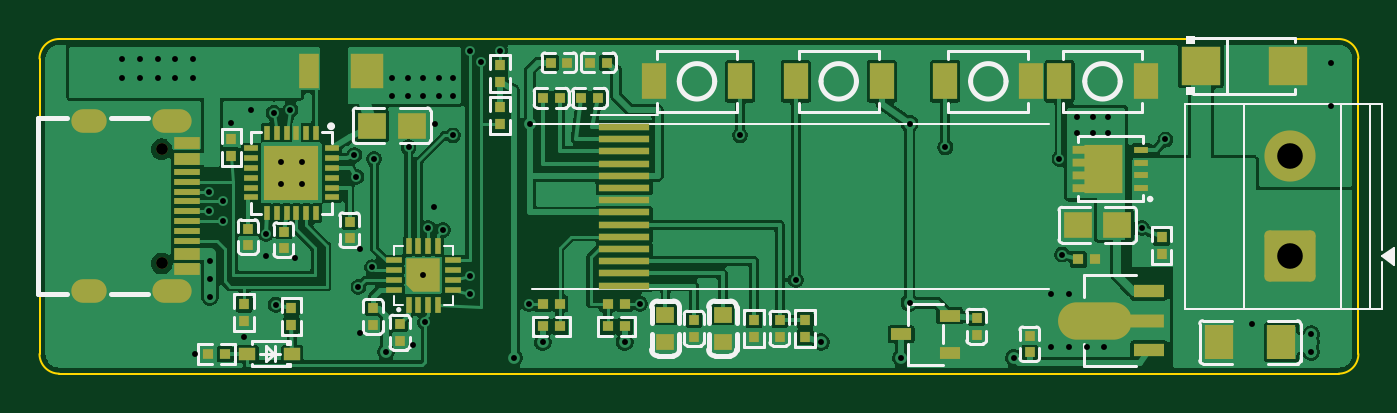
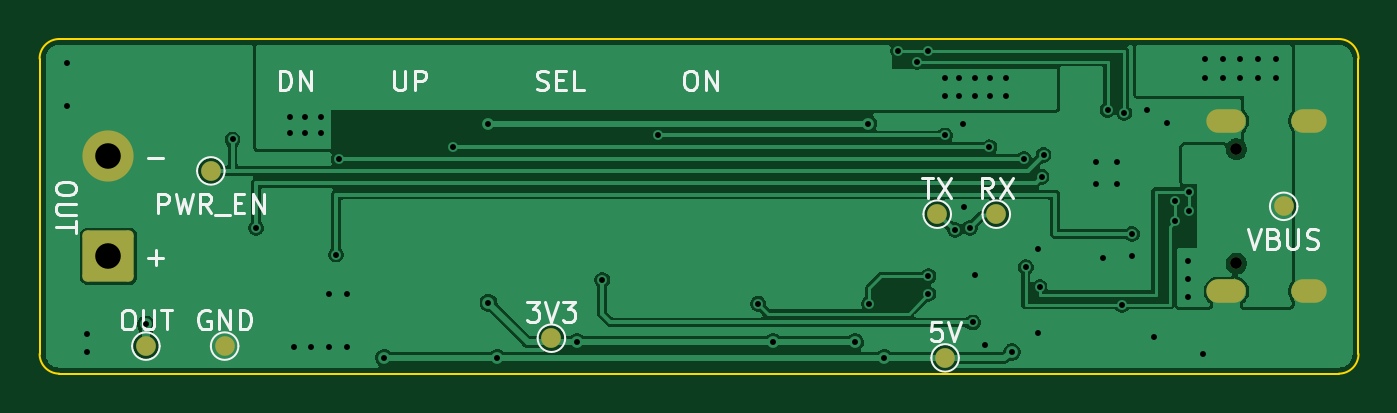
Circuit board: 11 layer files. Board 67.0 x 17.0 mm.
- bottom_copper: usbpd-B_Cu.gbl (85900 bytes)
- bottom_mask: usbpd-B_Mask.gbs (1847 bytes)
- paste: usbpd-B_Paste.gbp (450 bytes)
- bottom_silk: usbpd-B_Silkscreen.gbo (19299 bytes)
- outline: usbpd-Edge_Cuts.gm1 (998 bytes)
- top_copper: usbpd-F_Cu.gtl (216017 bytes)
- top_mask: usbpd-F_Mask.gts (10656 bytes)
- paste: usbpd-F_Paste.gtp (9546 bytes)
- top_silk: usbpd-F_Silkscreen.gto (32892 bytes)
- drill: usbpd-NPTH.drl (360 bytes)
- drill: usbpd-PTH.drl (2178 bytes)

=== bottom_copper: usbpd-B_Cu.gbl (85900 bytes, source omitted) ===
=== bottom_mask: usbpd-B_Mask.gbs (1847 bytes, source withheld) ===
=== paste: usbpd-B_Paste.gbp ===
%TF.GenerationSoftware,KiCad,Pcbnew,10.0.1*%
%TF.CreationDate,2026-11-11T09:04:44-06:00*%
%TF.ProjectId,usbpd,75736270-642e-46b6-9963-61645f706362,rev?*%
%TF.SameCoordinates,Original*%
%TF.FileFunction,Paste,Bot*%
%TF.FilePolarity,Positive*%
%FSLAX46Y46*%
G04 Gerber Fmt 4.6, Leading zero omitted, Abs format (unit mm)*
G04 Created by KiCad (PCBNEW 10.0.1) date 2026-11-11 09:04:44*
%MOMM*%
%LPD*%
G01*
G04 APERTURE LIST*
G04 APERTURE END LIST*
M02*

=== bottom_silk: usbpd-B_Silkscreen.gbo (19299 bytes, source omitted) ===
=== outline: usbpd-Edge_Cuts.gm1 ===
%TF.GenerationSoftware,KiCad,Pcbnew,10.0.1*%
%TF.CreationDate,2026-11-11T09:04:44-06:00*%
%TF.ProjectId,usbpd,75736270-642e-46b6-9963-61645f706362,rev?*%
%TF.SameCoordinates,Original*%
%TF.FileFunction,Profile,NP*%
%FSLAX46Y46*%
G04 Gerber Fmt 4.6, Leading zero omitted, Abs format (unit mm)*
G04 Created by KiCad (PCBNEW 10.0.1) date 2026-11-11 09:04:44*
%MOMM*%
%LPD*%
G01*
G04 APERTURE LIST*
%TA.AperFunction,Profile*%
%ADD10C,0.100000*%
%TD*%
G04 APERTURE END LIST*
D10*
X100000000Y-101000000D02*
G75*
G02*
X101000000Y-100000000I1000000J0D01*
G01*
X100000000Y-116000000D02*
X100000000Y-101000000D01*
X101000000Y-100000000D02*
X166000000Y-100000000D01*
X101000000Y-117000000D02*
G75*
G02*
X100000000Y-116000000I0J1000000D01*
G01*
X166000000Y-100000000D02*
G75*
G02*
X167000000Y-101000000I0J-1000000D01*
G01*
X166000000Y-117000000D02*
X101000000Y-117000000D01*
X167000000Y-101000000D02*
X167000000Y-116000000D01*
X167000000Y-116000000D02*
G75*
G02*
X166000000Y-117000000I-1000000J0D01*
G01*
M02*

=== top_copper: usbpd-F_Cu.gtl (216017 bytes, source omitted) ===
=== top_mask: usbpd-F_Mask.gts (10656 bytes, source omitted) ===
=== paste: usbpd-F_Paste.gtp (9546 bytes, source omitted) ===
=== top_silk: usbpd-F_Silkscreen.gto (32892 bytes, source omitted) ===
=== drill: usbpd-NPTH.drl ===
M48
; DRILL file KiCad 10.0.1 date 2026-11-11T09:04:44
; FORMAT={-:-/ absolute / metric / decimal}
; #@! TF.CreationDate,2026-11-11T09:04:44-06:00
; #@! TF.GenerationSoftware,Kicad,Pcbnew,10.0.1
; #@! TF.FileFunction,NonPlated,1,2,NPTH
FMAT,2
METRIC
; #@! TA.AperFunction,NonPlated,NPTH,ComponentDrill
T1C0.600
%
G90
G05
T1
X106.206Y-105.6
X106.206Y-111.4
M30

=== drill: usbpd-PTH.drl ===
M48
; DRILL file KiCad 10.0.1 date 2026-11-11T09:04:44
; FORMAT={-:-/ absolute / metric / decimal}
; #@! TF.CreationDate,2026-11-11T09:04:44-06:00
; #@! TF.GenerationSoftware,Kicad,Pcbnew,10.0.1
; #@! TF.FileFunction,Plated,1,2,PTH
FMAT,2
METRIC
; #@! TA.AperFunction,Plated,PTH,ViaDrill
T1C0.300
; #@! TA.AperFunction,Plated,PTH,ComponentDrill
T2C0.300
; #@! TA.AperFunction,Plated,PTH,ComponentDrill
T3C0.800
; #@! TA.AperFunction,Plated,PTH,ComponentDrill
T4C1.300
%
G90
G05
T1
X104.2Y-101.0
X104.2Y-102.0
X105.1Y-101.0
X105.1Y-102.0
X106.0Y-101.0
X106.0Y-102.0
X106.9Y-101.0
X106.9Y-102.0
X107.8Y-101.0
X107.8Y-102.0
X107.9Y-116.0
X108.6Y-107.75
X108.6Y-108.75
X108.65Y-111.3
X108.65Y-112.2
X108.65Y-113.1
X109.3Y-108.25
X109.3Y-109.25
X109.75Y-104.25
X110.4Y-115.15
X110.75Y-103.6
X111.5Y-109.9
X111.5Y-111.0
X111.9Y-103.75
X112.0Y-113.5
X112.75Y-103.6
X113.0Y-111.15
X116.0Y-105.9
X116.1Y-107.0
X116.2Y-112.6
X116.3Y-110.65
X116.3Y-114.95
X116.9Y-111.6
X117.0Y-106.1
X117.6Y-115.9
X117.9Y-102.0
X117.9Y-102.9
X118.7Y-102.0
X118.7Y-102.9
X118.75Y-105.5
X118.95Y-115.55
X119.5Y-102.0
X119.5Y-102.9
X119.6Y-114.4
X119.75Y-109.6
X120.05Y-108.55
X120.1Y-104.3
X120.3Y-102.0
X120.3Y-102.9
X120.5Y-109.7
X121.0Y-102.0
X121.0Y-102.9
X121.0Y-104.9
X121.85Y-100.6
X121.85Y-112.05
X121.85Y-112.95
X122.45Y-101.15
X123.4Y-100.6
X124.1Y-116.2
X124.85Y-113.45
X124.9Y-104.3
X125.57Y-115.4
X129.73Y-115.4
X130.5Y-113.45
X135.585Y-104.9
X138.415Y-112.25
X139.7Y-115.4
X143.76Y-116.2
X144.2Y-104.3
X144.2Y-113.4
X146.015Y-105.5
X149.5Y-116.2
X151.4Y-112.95
X151.4Y-115.65
X151.815Y-106.1
X151.95Y-110.95
X152.3Y-112.95
X152.3Y-115.65
X152.7Y-103.95
X152.7Y-104.75
X153.2Y-115.65
X153.5Y-103.95
X153.5Y-104.75
X154.1Y-115.65
X154.3Y-103.95
X154.3Y-104.75
X156.0Y-109.6
X157.2Y-105.1
X161.6Y-114.5
X164.6Y-115.0
X164.6Y-115.9
X165.6Y-101.2
X165.6Y-103.4
T2
X112.25Y-106.25
X112.25Y-107.35
X113.35Y-106.25
X113.35Y-107.35
X119.5Y-112.0
T4
X163.5Y-105.96
X163.5Y-111.04
T3
G00X102.726Y-104.175
M15
G01X102.326Y-104.175
M16
G05
G00X102.726Y-112.825
M15
G01X102.326Y-112.825
M16
G05
G00X107.056Y-104.175
M15
G01X106.356Y-104.175
M16
G05
G00X107.056Y-112.825
M15
G01X106.356Y-112.825
M16
G05
M30
